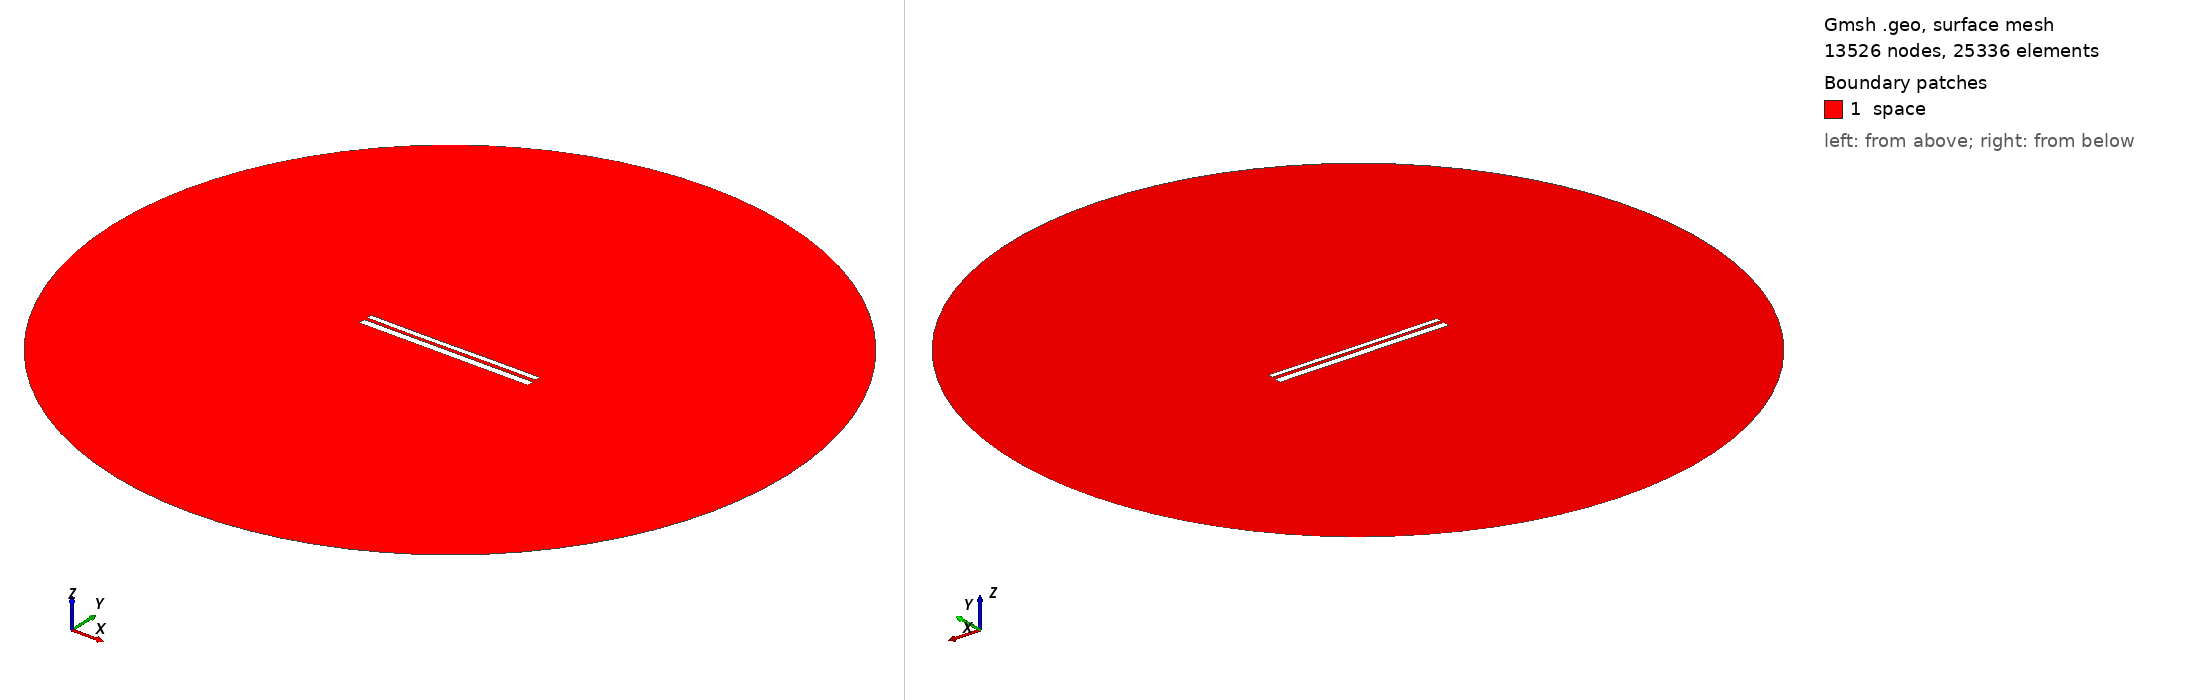

Gmsh geometry script, surface-meshed: 13526 nodes, 25336 surface elements. Boundary patches (legend numbers): 1 space. Left view from above one corner, right view from below the opposite corner. Legend entries are the model's physical surfaces. The drawing asked Gmsh for element sizes between 1% and 20% of the model's largest extent; the script's own settings can give other sizes.

=== 9783.geo (drawn) ===
//---------------------------------------
// Geometry kernel
//---------------------------------------

SetFactory("OpenCASCADE");



//---------------------------------------
// Parameters of the geometry
//---------------------------------------

// Overetch of the upper plate
overetch = 0.375;

// Distance between the plates
distance = 1.5;

// Discretization over the x axis (for the deformation)
nx = 50; 

// Length of the plate
L = 100 - overetch; 

// Number of modes
n = 4; 

// 1st mode coefficient
coeff(1) = 0.07499999999999998;
beta(1) = 0.596864 * 3.1415926535 / L;

// 2nd mode coefficient
coeff(2) = -0.075;
beta(2) = 1.49418 * 3.1415926535 / L;

// 3rd mode coefficient
coeff(3) = -0.075;
beta(3) = 2.50025 * 3.1415926535 / L;

// 4th mode coefficient
coeff(4) = 0.0;
beta(4) = 3.49999 * 3.1415926535 / L;



//---------------------------------------
// Upper plate (deformed rectangle)
//---------------------------------------

// Coordiantes of the upper plate
xmin = -50;
xmax = 50 - overetch;

// Height of the upper plate
yheight = 4 - 2 * overetch;

// Indexes of the points
UpperID[] = {};
LowerID[] = {};
LeftID[] = {};
RightID[] = {};

// Point index
p = 1;

// Horizontal edges
For i In {1:nx}
    x = xmin + (i-1)*(xmax - xmin)/(nx-1);

    y_bottom = distance / 2 + overetch;
    For j In {1:n}
        C = (Cosh(beta(j)*L) + Cos(beta(j)*L)) / (Sinh(beta(j)*L) + Sin(beta(j)*L));
        y_bottom  = y_bottom + coeff(j) * (Cosh(beta(j)*(x+50)) - Cos(beta(j)*(x+50)) - C * (Sinh(beta(j)*(x+50)) - Sin(beta(j)*(x+50))));
    EndFor

    y_top = y_bottom + yheight;

    Point(p) = {x, y_top, 0, 1.0};
    UpperID[i] = p;
    p = p + 1;

    Point(p) = {x, y_bottom, 0, 1.0};
    LowerID[i] = p;
    p = p + 1;
EndFor

// Create point lists
UpperPts[] = {}; LowerPts[] = {};
For i In {1:nx}
  UpperPts[] += {UpperID[i]};
  LowerPts[] += {LowerID[i]};
EndFor

// Build splines
Spline(1) = {UpperPts[]};
Spline(2) = {LowerPts[]};
Line(3) = {LowerPts[nx-1], UpperPts[nx-1]};
Line(4) = {LowerPts[0], UpperPts[0]};

// Build the plane surface
Curve Loop(1) = {2, 3, -1, -4};
Plane Surface(1) = {1};



//---------------------------------------
// Lower plate (rectangle)
//---------------------------------------

// Vertices
Point(1001) = {-50, -1, 0, 1.0};
Point(1002) = { 50, -1, 0, 1.0};
Point(1003) = { 50,  -5, 0, 1.0};
Point(1004) = {-50,  -5, 0, 1.0};

// Edges
Line(5) = {1001, 1002};
Line(6) = {1002, 1003};
Line(7) = {1003, 1004};
Line(8) = {1004, 1001};

// Plane surface
Line Loop(2) = {5, 6, 7, 8};
Plane Surface(2) = {2}; 



//---------------------------------------
// Outer (fictious) boundary
//---------------------------------------

// Points
Point(1005) = {0, 0, 0};       // Center
Point(1006) = {200, 0, 0};     // Start point
Point(1007) = {0, 200, 0};     // 90 degrees
Point(1008) = {-200, 0, 0};    // 180 degrees
Point(1009) = {0, -200, 0};    // 270 degrees

// Circle arcs (each needs start, center, end)
Circle(9) = {1006, 1005, 1007};
Circle(10) = {1007, 1005, 1008};
Circle(11) = {1008, 1005, 1009};
Circle(12) = {1009, 1005, 1006};

// Plane surface for the entire domain
Curve Loop(3) = {9, 10, 11, 12};
Surface(3) = {3};

// Subtract the plates from the whole domain to obtain the actual domain where we want to solve the equations
BooleanDifference{ Surface{3}; Delete; }{ Surface{1}; Surface{2}; Delete; }




//---------------------------------------
// Transfinite Lines/Curves
//---------------------------------------

// Set the number of points on the boundaries
r = 7;

// Plates
Transfinite Curve {1, 2} = 50*r Using Progression 1;
Transfinite Curve {3, 4} = 2*r Using Progression 1;
Transfinite Line {5, 7} = 50*r Using Progression 1;
Transfinite Line {6, 8} = 2*r Using Progression 1;

// Outer boundary
Transfinite Line {9, 10, 11, 12} = 20 Using Progression 1;



//---------------------------------------
// Physical groups
//---------------------------------------                

// Physical curves (boundaries)
Physical Line("force_segment", 10) = {2};
Physical Line("upper_plate", 11) = {1, 3, 4};
Physical Line("lower_plate", 12) = {5, 6, 7, 8};
Physical Line("boundary", 20) = {9, 10, 11, 12};

// Physical Surfaces
Physical Surface("space", 30) = {3};



//---------------------------------------
// 6. Generate the Mesh
//---------------------------------------

// 2D mesh generation
Mesh 2;
